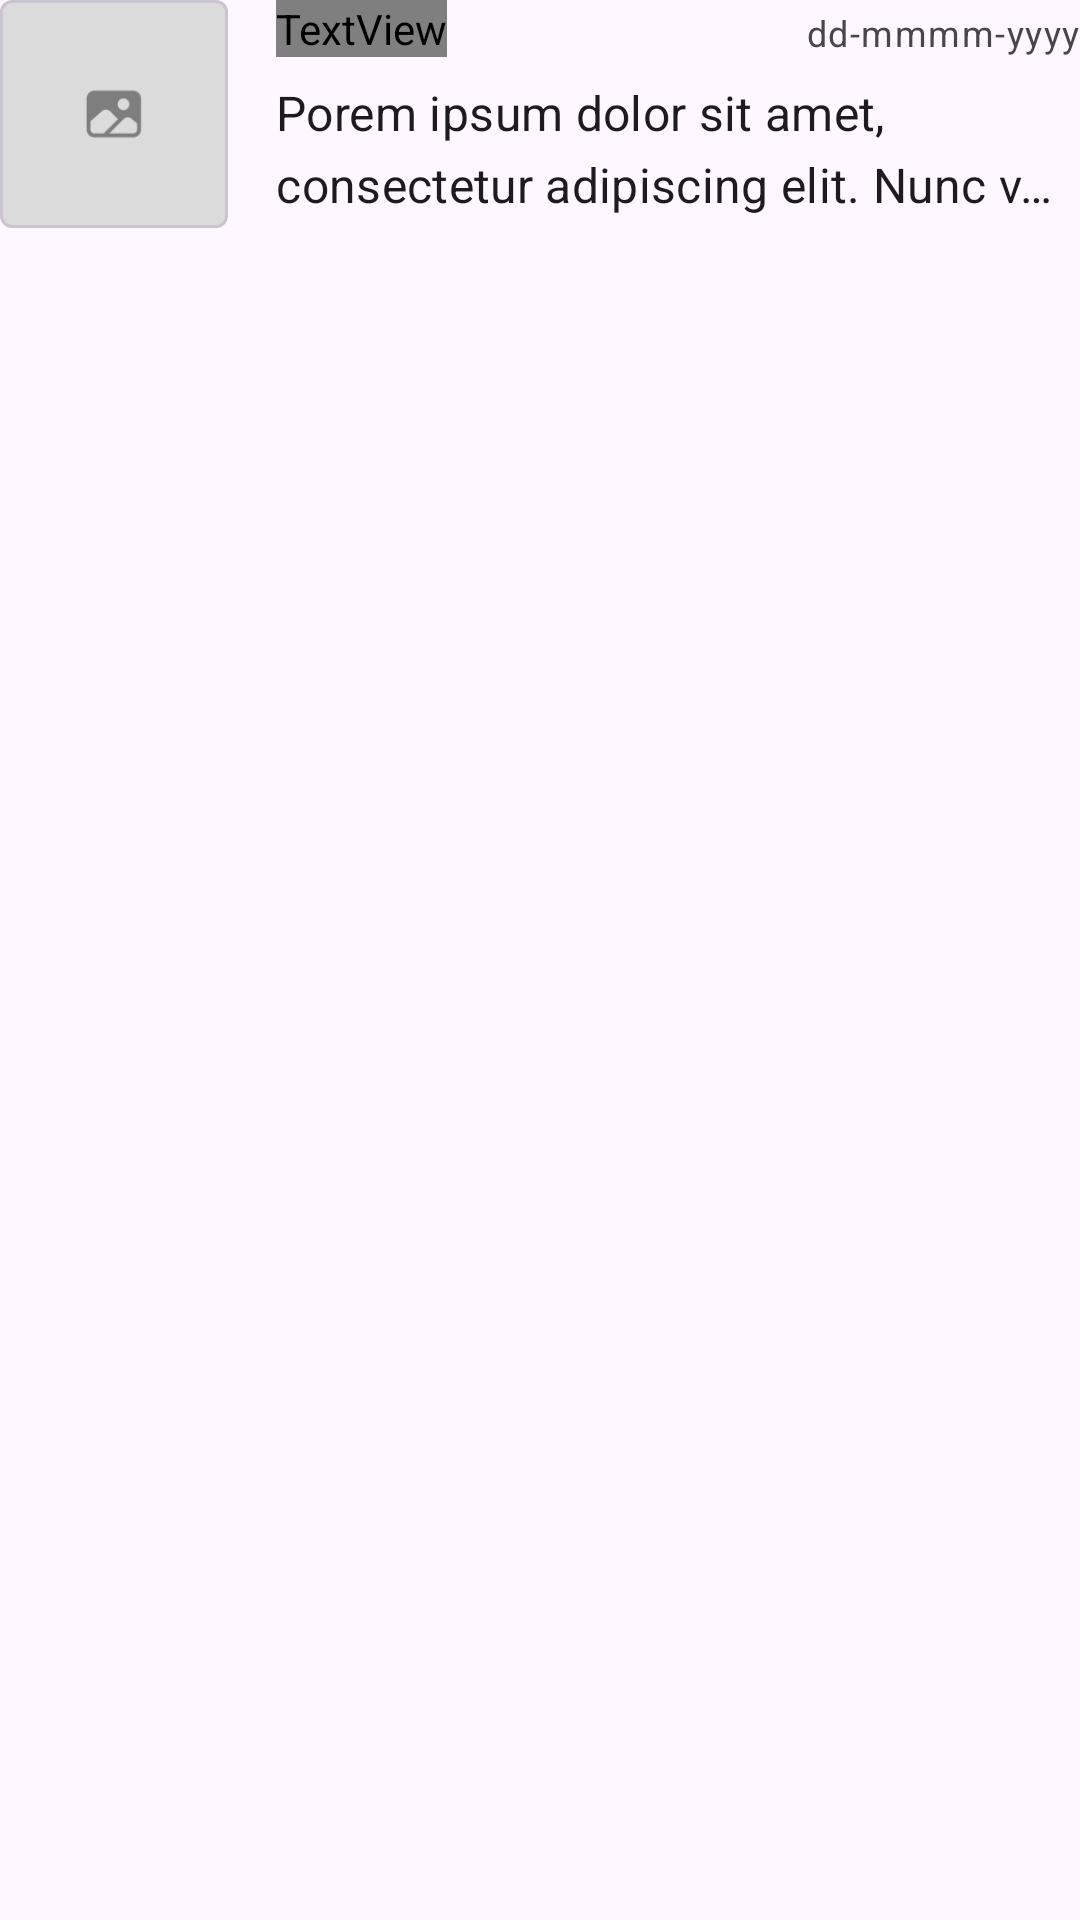

The Android layout XML behind this screen, and the referenced resources:
<!-- AndroidManifest.xml: application theme Theme.News -->
<!-- res/layout/news_item.xml -->
<?xml version="1.0" encoding="utf-8"?>
<androidx.constraintlayout.widget.ConstraintLayout xmlns:android="http://schemas.android.com/apk/res/android"
    xmlns:app="http://schemas.android.com/apk/res-auto"
    xmlns:tools="http://schemas.android.com/tools"
    android:layout_width="match_parent"
    android:layout_height="wrap_content"
    android:layout_marginBottom="12dp">

    <com.google.android.material.card.MaterialCardView
        android:id="@+id/all_news_card"
        android:layout_width="76dp"
        android:layout_height="76dp"
        app:cardCornerRadius="4dp"
        app:cardElevation="0dp"
        app:layout_constraintStart_toStartOf="parent"
        app:layout_constraintTop_toTopOf="parent">

        <ImageView
            android:id="@+id/all_news_thumbnail_image"
            android:layout_width="76dp"
            android:layout_height="76dp"
            android:scaleType="centerCrop"
            android:src="@drawable/default_thumbnail_image_landscape" />

    </com.google.android.material.card.MaterialCardView>

    <TextView
        android:id="@+id/all_news_source_text"
        android:layout_width="wrap_content"
        android:layout_height="wrap_content"
        android:fontFamily="@font/dmsans_bold"
        android:textSize="14sp"
        android:layout_marginStart="16sp"
        android:text="@string/news_source"
        app:layout_constraintStart_toEndOf="@+id/all_news_card"
        app:layout_constraintTop_toTopOf="@id/all_news_card"/>

    <TextView
        android:id="@+id/all_news_date_text"
        style="@style/News.Text.Label.Medium"
        android:layout_width="wrap_content"
        android:layout_height="wrap_content"
        android:text="@string/dd_mmmm_yyyy"
        app:layout_constraintBottom_toBottomOf="@+id/all_news_source_text"
        app:layout_constraintEnd_toEndOf="parent" />


    <TextView
        android:id="@+id/all_news_title_text"
        style="@style/News.Text.Title.Small"
        android:layout_width="0dp"
        android:layout_height="wrap_content"
        android:layout_marginStart="16dp"
        android:layout_marginTop="4dp"
        android:maxLines="2"
        android:ellipsize="end"
        android:text="@string/placeholder_text"
        app:layout_constraintBottom_toBottomOf="@+id/all_news_card"
        app:layout_constraintEnd_toEndOf="parent"
        app:layout_constraintStart_toEndOf="@+id/all_news_card"
        app:layout_constraintTop_toBottomOf="@+id/all_news_source_text" />

</androidx.constraintlayout.widget.ConstraintLayout>
<!-- resources referenced by this layout -->
<resources>
  <!-- drawable default_thumbnail_image_landscape: png bitmap (drawable, 1669 bytes) -->
  <string name="dd_mmmm_yyyy">dd-mmmm-yyyy</string>
  <string name="news_source">News Source</string>
  <string name="placeholder_text">Porem ipsum dolor sit amet, consectetur adipiscing elit. Nunc vulputate libero et velit interdum, ac aliquet odio mattis.</string>
  <style name="News.Text.Label.Medium" parent="TextAppearance.Material3.LabelMedium">
          <item name="fontFamily">@font/dmsans_medium</item>
          <item name="android:textSize">12sp</item>
          <item name="lineHeight">16sp</item>
      </style>
  <style name="News.Text.Title.Small" parent="TextAppearance.Material3.TitleSmall">
          <item name="fontFamily">@font/dmsans_medium</item>
          <item name="android:textSize">16sp</item>
          <item name="lineHeight">24sp</item>
      </style>
  <style name="Theme.News" parent="Base.Theme.News" />
  <style name="Base.Theme.News" parent="Theme.Material3.DayNight.NoActionBar">
          
           <item name="colorPrimary">@color/yale_blue</item>
      </style>
  <color name="yale_blue">#FF003D79</color>
</resources>
